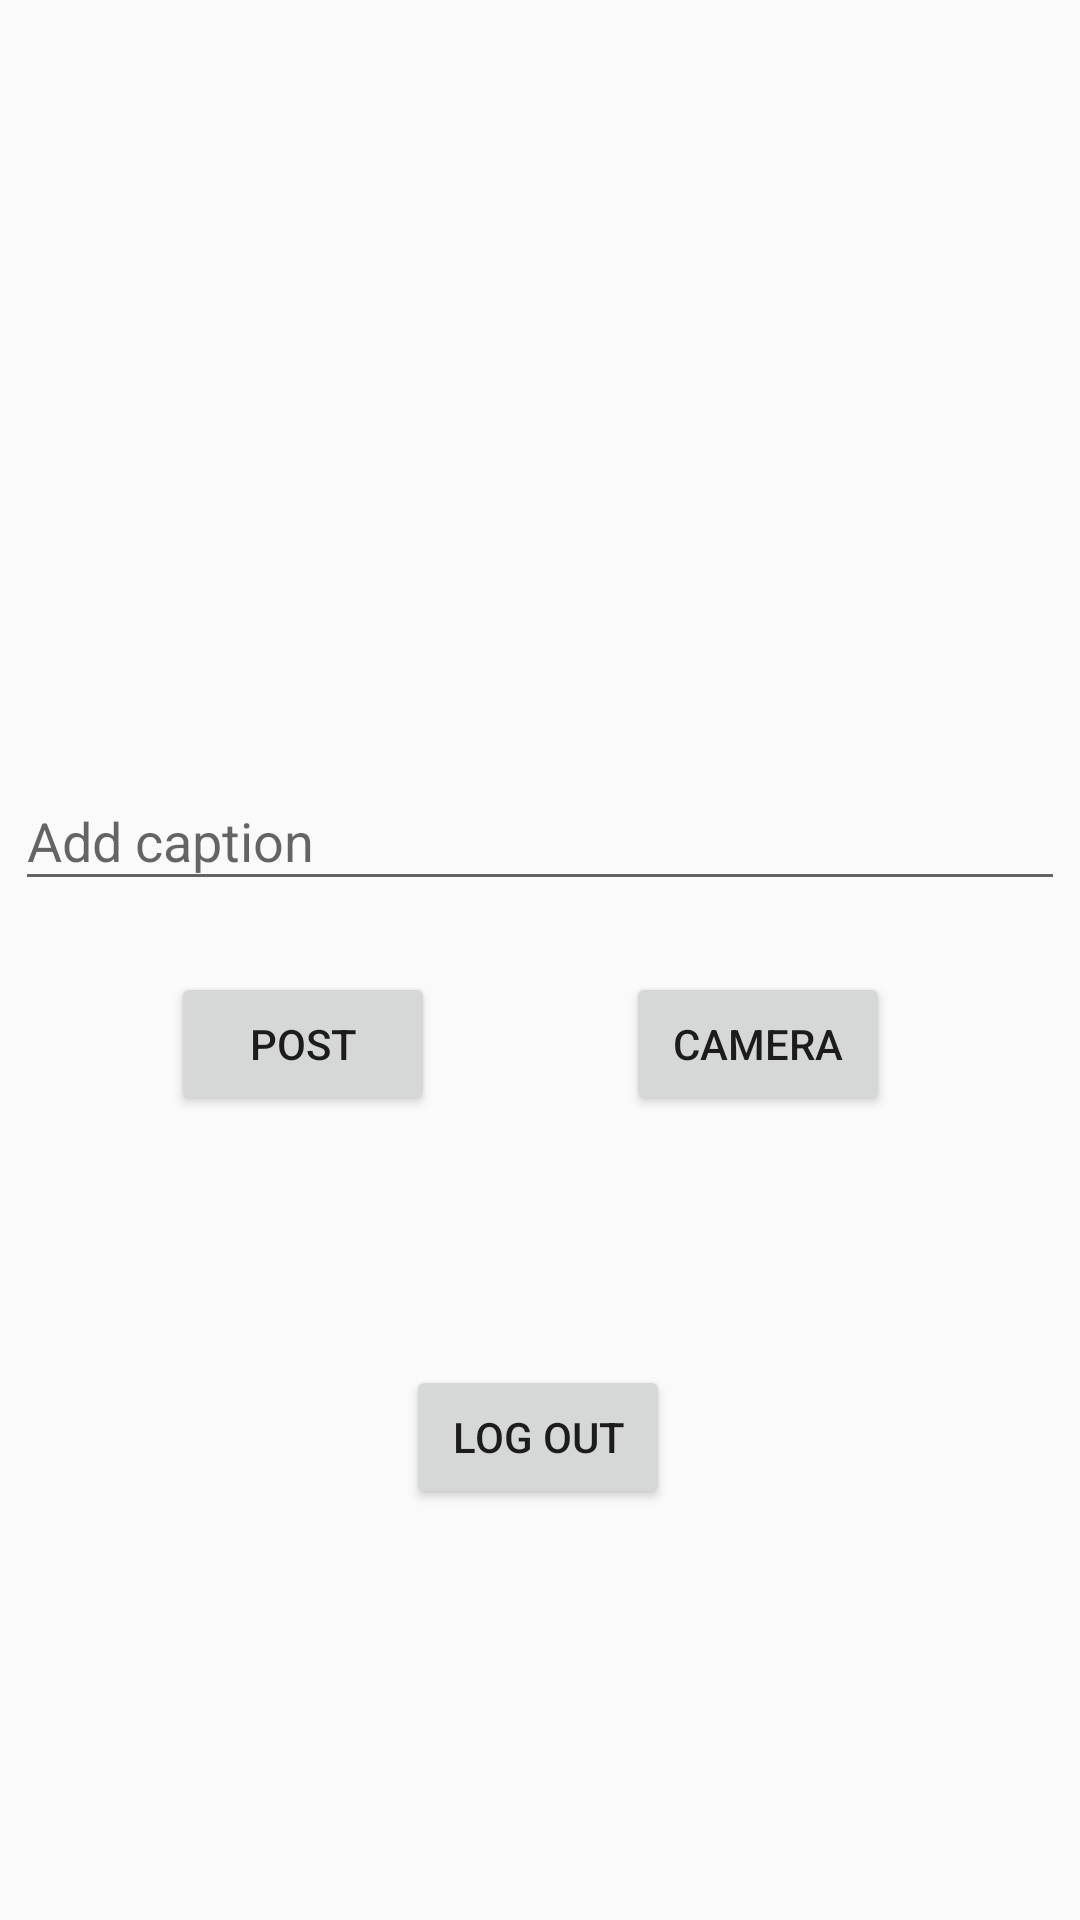

Android layout source for this screen:
<!-- AndroidManifest.xml: activity theme AppTheme.NoActionBar -->
<!-- res/layout/activity_home.xml -->
<?xml version="1.0" encoding="utf-8"?>
<android.support.constraint.ConstraintLayout xmlns:android="http://schemas.android.com/apk/res/android"
    xmlns:app="http://schemas.android.com/apk/res-auto"
    xmlns:tools="http://schemas.android.com/tools"
    android:layout_width="match_parent"
    android:layout_height="match_parent"
    tools:context=".HomeActivity">

    <ImageView
        android:id="@+id/ivPreview"
        android:layout_width="200dp"
        android:layout_height="200dp"
        android:layout_marginTop="32dp"
        app:layout_constraintBottom_toTopOf="@+id/description_layout"
        app:layout_constraintEnd_toEndOf="parent"
        app:layout_constraintHorizontal_bias="0.497"
        app:layout_constraintStart_toStartOf="parent"
        app:layout_constraintTop_toTopOf="parent"
        app:layout_constraintVertical_bias="0.407" />

    <android.support.design.widget.TextInputLayout
        android:id="@+id/description_layout"
        android:layout_width="match_parent"
        android:layout_height="wrap_content"
        android:layout_marginStart="5dp"
        android:layout_marginLeft="5dp"
        android:layout_marginEnd="5dp"
        android:layout_marginRight="5dp"
        android:layout_marginBottom="16dp"
        app:layout_constraintBottom_toTopOf="@+id/btnPost"
        app:layout_constraintEnd_toEndOf="parent"
        app:layout_constraintHorizontal_bias="1.0"
        app:layout_constraintStart_toStartOf="parent"
        app:layout_constraintTop_toBottomOf="@+id/ivPreview">

        <android.support.design.widget.TextInputEditText
            android:id="@+id/description_et"
            android:layout_width="match_parent"
            android:layout_height="wrap_content"
            android:hint="Add caption" />

    </android.support.design.widget.TextInputLayout>

    <Button
        android:id="@+id/btnPost"
        android:layout_width="wrap_content"
        android:layout_height="wrap_content"
        android:layout_marginBottom="260dp"
        android:text="Post"
        app:layout_constraintBottom_toBottomOf="parent"
        app:layout_constraintEnd_toEndOf="parent"
        app:layout_constraintHorizontal_bias="0.21"
        app:layout_constraintStart_toStartOf="parent"
        app:layout_constraintTop_toBottomOf="@+id/description_layout"/>

    <Button
        android:id="@+id/btnCamera"
        android:layout_width="wrap_content"
        android:layout_height="wrap_content"
        android:layout_marginStart="8dp"
        android:layout_marginLeft="8dp"
        android:layout_marginEnd="8dp"
        android:layout_marginRight="8dp"
        android:text="Camera"
        app:layout_constraintBottom_toBottomOf="@+id/btnPost"
        app:layout_constraintEnd_toEndOf="parent"
        app:layout_constraintStart_toEndOf="@+id/btnPost"
        app:layout_constraintTop_toTopOf="@+id/btnPost" />

    <Button
        android:id="@+id/btnLogout"
        android:layout_width="wrap_content"
        android:layout_height="wrap_content"
        android:layout_marginTop="8dp"
        android:layout_marginBottom="8dp"
        android:text="Log Out"
        app:layout_constraintBottom_toBottomOf="parent"
        app:layout_constraintEnd_toEndOf="parent"
        app:layout_constraintHorizontal_bias="0.498"
        app:layout_constraintStart_toStartOf="parent"
        app:layout_constraintTop_toBottomOf="@+id/btnCamera"
        app:layout_constraintVertical_bias="0.368" />

</android.support.constraint.ConstraintLayout>
<!-- resources referenced by this layout -->
<resources>
  <style name="AppTheme.NoActionBar">
          <item name="windowActionBar">false</item>
          <item name="windowNoTitle">true</item>
      </style>
</resources>
